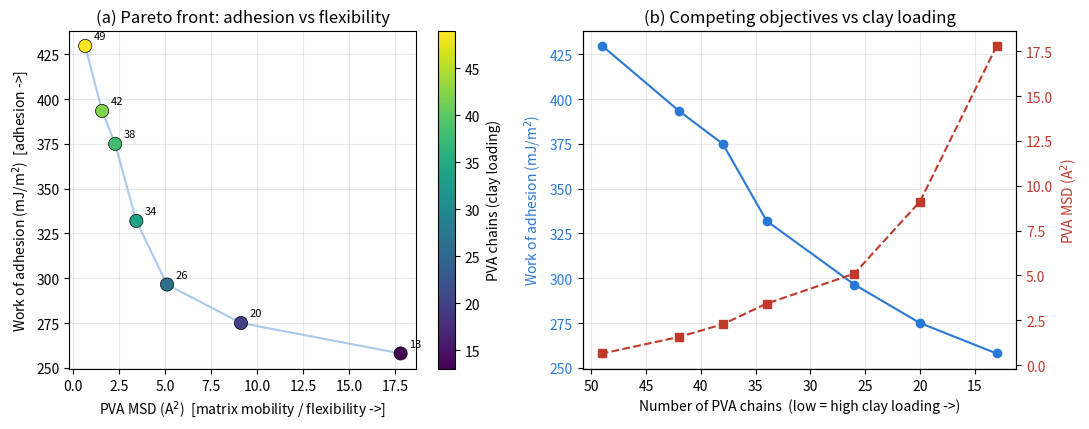

Python code for this plot:
"""
Level-2 bridge (clay loading) Pareto front figure (ENGLISH labels).
qEHVI over clay loading: adhesion vs matrix mobility trade-off.
Run (mobo): python plot_L2_bridge_EN.py  ->  L2_bridge_pareto.png
"""
import numpy as np
import matplotlib
matplotlib.use("Agg")
import matplotlib.pyplot as plt

# qEHVI run data (bridge_level2.py output), sorted by n_chain
nchain = np.array([13, 20, 26, 34, 38, 42, 49])
adh    = np.array([258.0, 275.0, 296.5, 332.0, 375.0, 393.4, 429.7])  # mJ/m^2
msd    = np.array([17.80, 9.12, 5.10, 3.43, 2.28, 1.57, 0.65])         # A^2

# evaluation order (to show qEHVI exploration): init 4 then rounds
# init: 20,26,34,49 ; round1: 42 ; round2: 38 ; round3: 13
order_label = {20:"i", 26:"i", 34:"i", 49:"i", 42:"1", 38:"2", 13:"3"}

fig, ax = plt.subplots(1, 2, figsize=(11, 4.4))

# (a) objective space: adhesion vs mobility, Pareto front
ax[0].plot(msd, adh, "-", c="#2a78d6", alpha=0.4, zorder=1)
sc = ax[0].scatter(msd, adh, c=nchain, cmap="viridis", s=90, zorder=3,
                   edgecolors="k", linewidths=0.5)
for x, y, n in zip(msd, adh, nchain):
    ax[0].annotate(f"{n}", (x, y), textcoords="offset points",
                   xytext=(6, 5), fontsize=8)
cb = fig.colorbar(sc, ax=ax[0])
cb.set_label("PVA chains (clay loading)")
ax[0].set_xlabel("PVA MSD (A$^2$)  [matrix mobility / flexibility ->]")
ax[0].set_ylabel("Work of adhesion (mJ/m$^2$)  [adhesion ->]")
ax[0].set_title("(a) Pareto front: adhesion vs flexibility")
ax[0].grid(alpha=0.3)

# (b) both objectives vs design variable (clay loading)
ax2 = ax[1]
l1 = ax2.plot(nchain, adh, "o-", c="#2a78d6", label="Adhesion (mJ/m$^2$)")
ax2.set_xlabel("Number of PVA chains  (low = high clay loading ->)")
ax2.set_ylabel("Work of adhesion (mJ/m$^2$)", color="#2a78d6")
ax2.tick_params(axis="y", labelcolor="#2a78d6")
ax2.invert_xaxis()
ax2b = ax2.twinx()
l2 = ax2b.plot(nchain, msd, "s--", c="#c0392b", label="Mobility (MSD)")
ax2b.set_ylabel("PVA MSD (A$^2$)", color="#c0392b")
ax2b.tick_params(axis="y", labelcolor="#c0392b")
ax2.set_title("(b) Competing objectives vs clay loading")
ax2.grid(alpha=0.3)

plt.tight_layout()
plt.savefig("L2_bridge_pareto.png", dpi=300)
print("Saved: L2_bridge_pareto.png")
print(f"\nAdhesion range: {adh.min():.0f}-{adh.max():.0f} mJ/m^2 "
      f"({100*(adh.max()-adh.min())/adh.mean():.0f}% span)")
print(f"Mobility range: {msd.min():.2f}-{msd.max():.2f} A^2 "
      f"({msd.max()/msd.min():.0f}x span)")
print("All 7 points Pareto-optimal (monotonic trade-off).")
